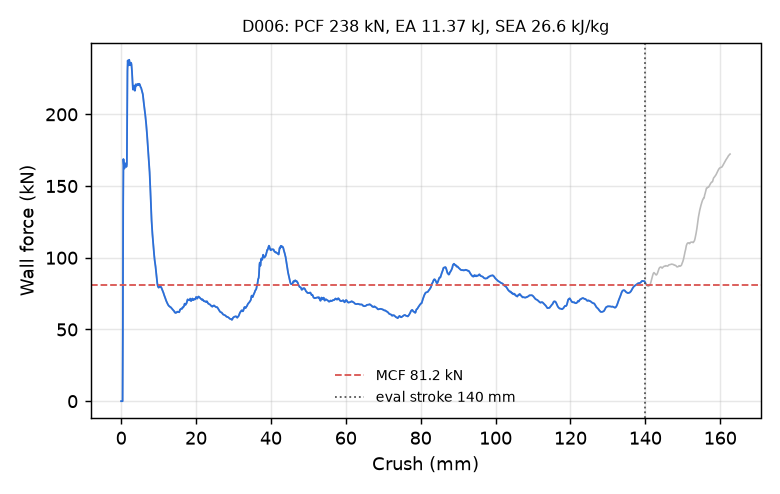

The table this chart was drawn from, first rows:
time_ms, crush_mm, force_kN
0.000000000000000000e+00, -0.000000000000000000e+00, 0.000000000000000000e+00
5.138747394084930420e-03, 7.852005958557128906e-02, 0.000000000000000000e+00
1.027749478816986084e-02, 1.570401191711425781e-01, 0.000000000000000000e+00
1.504918839782476425e-02, 2.299516052007675171e-01, 0.000000000000000000e+00
2.018793672323226929e-02, 3.084716498851776123e-01, 0.000000000000000000e+00
2.532668225467205048e-02, 3.869917094707489014e-01, 0.000000000000000000e+00
3.009837679564952850e-02, 4.599032104015350342e-01, 4.737074822933809060e+01
3.523578494787216187e-02, 5.384019017219543457e-01, 1.358180992554962359e+02
4.000479355454444885e-02, 6.112653613090515137e-01, 1.687940776065259740e+02
4.514069482684135437e-02, 6.897266507148742676e-01, 1.654143125523146693e+02
5.027651041746139526e-02, 7.681787610054016113e-01, 1.631282260980884473e+02
5.504548922181129456e-02, 8.410204052925109863e-01, 1.621935803861020133e+02
6.018126010894775391e-02, 9.194569587707519531e-01, 1.627095520369371400e+02
6.531700491905212402e-02, 9.978854656219482422e-01, 1.642568243214849986e+02
7.008592784404754639e-02, 1.070705294609069824e+00, 1.654455104220323847e+02
7.522030174732208252e-02, 1.149097800254821777e+00, 1.657720981069409731e+02
8.034768700599670410e-02, 1.227375745773315430e+00, 1.650857096910517328e+02
8.510294556617736816e-02, 1.299965620040893555e+00, 1.640260803459430008e+02
9.021536260843276978e-02, 1.378000259399414062e+00, 1.633823038393942397e+02
9.532020241022109985e-02, 1.455911517143249512e+00, 1.637049862608672015e+02
1.000566855072975159e-01, 1.528193950653076172e+00, 1.651419313112709233e+02
1.051543503999710083e-01, 1.605980992317199707e+00, 1.938313207787191459e+02
1.102433502674102783e-01, 1.683627128601074219e+00, 2.301554353015480956e+02
1.153278276324272156e-01, 1.761193513870239258e+00, 2.375086180680149823e+02
1.200485378503799438e-01, 1.833200573921203613e+00, 2.353320379872738783e+02
1.251326054334640503e-01, 1.910739541053771973e+00, 2.341709133813592985e+02
1.302157640457153320e-01, 1.988253831863403320e+00, 2.343139141934059921e+02
1.352971941232681274e-01, 2.065730810165405273e+00, 2.364144671824499824e+02
1.400155723094940186e-01, 2.137662649154663086e+00, 2.380569134732664054e+02
1.450966000556945801e-01, 2.215112209320068359e+00, 2.371847815023756141e+02
1.501772552728652954e-01, 2.292545080184936523e+00, 2.353673834816752901e+02
1.552579253911972046e-01, 2.369967460632324219e+00, 2.342640324729522661e+02
1.603381484746932983e-01, 2.447371959686279297e+00, 2.345211337530296305e+02
1.650532335042953491e-01, 2.519203662872314453e+00, 2.355202383659747341e+02
1.701283752918243408e-01, 2.596509933471679688e+00, 2.359797031030571191e+02
1.752033382654190063e-01, 2.673802614212036133e+00, 2.358959636212429132e+02
1.802783161401748657e-01, 2.751084566116333008e+00, 2.348973494305359111e+02
1.853533089160919189e-01, 2.828355789184570312e+00, 2.324583794563566244e+02
1.900652050971984863e-01, 2.900088787078857422e+00, 2.297131943010790280e+02
1.951378434896469116e-01, 2.977303504943847656e+00, 2.259968479839884594e+02
2.002060860395431519e-01, 3.054441213607788086e+00, 2.214833719593896433e+02
2.052683085203170776e-01, 3.131476640701293945e+00, 2.181227352367788512e+02
2.103268951177597046e-01, 3.208446979522705078e+00, 2.172142288699522510e+02
2.150227725505828857e-01, 3.279889345169067383e+00, 2.179184238020083910e+02
2.200798392295837402e-01, 3.356817245483398438e+00, 2.194036089737992654e+02
2.251334637403488159e-01, 3.433682680130004883e+00, 2.200116420085132063e+02
2.301816195249557495e-01, 3.510455131530761719e+00, 2.186988372317450171e+02
2.352234572172164917e-01, 3.587121248245239258e+00, 2.169071977010872274e+02
2.402605861425399780e-01, 3.663705825805664062e+00, 2.164775718070720245e+02
2.452926784753799438e-01, 3.740203857421875000e+00, 2.175619123521065319e+02
2.503132522106170654e-01, 3.816517114639282227e+00, 2.194670508995409932e+02
2.553167939186096191e-01, 3.892561912536621094e+00, 2.208587504752129291e+02
2.603065967559814453e-01, 3.968387603759765625e+00, 2.209610238063782504e+02
2.652866840362548828e-01, 4.044055938720703125e+00, 2.203413653658358271e+02
2.702588438987731934e-01, 4.119593620300292969e+00, 2.200166164156468653e+02
2.752220034599304199e-01, 4.194985389709472656e+00, 2.203165748005779392e+02
2.801746726036071777e-01, 4.270207881927490234e+00, 2.204197258813241547e+02
2.851170897483825684e-01, 4.345265388488769531e+00, 2.206437972586117553e+02
2.900521457195281982e-01, 4.420200824737548828e+00, 2.211764157414063732e+02
2.953338921070098877e-01, 4.500390052795410156e+00, 2.211123534642569837e+02
... 2,198 more rows
